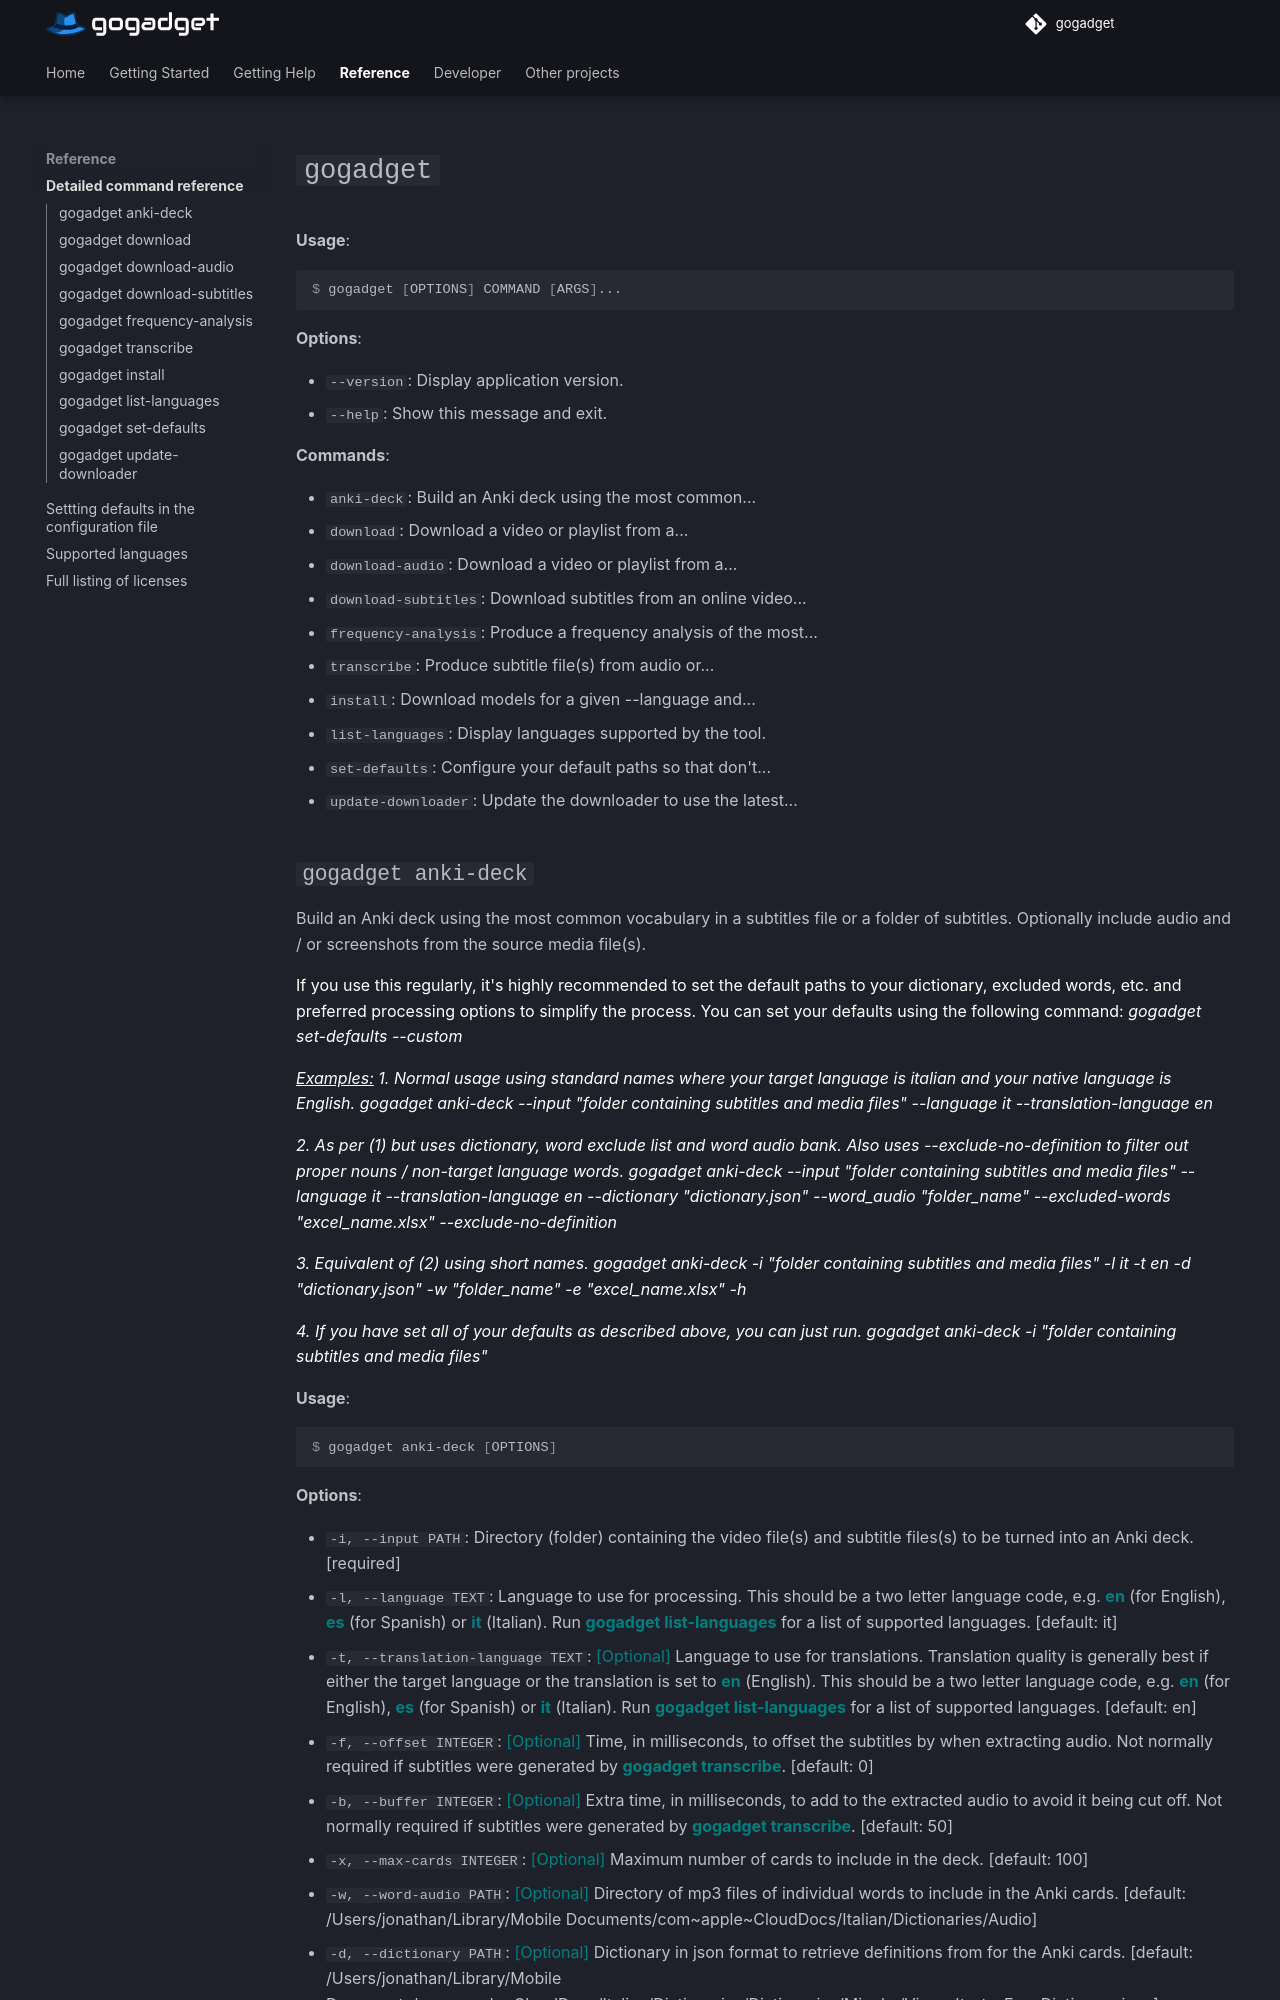

repository: jonathanfox5/gogadget · page: reference/command_reference/index.html · generator: mkdocs

<!-- Copyright: © 2024 Jonathan Fox
License: GNU AGPL, version 3 or later; http://www.gnu.org/licenses/agpl.html
Full source code: https://github.com/jonathanfox5/gogadget -->

# `gogadget`

**Usage**:

```console
$ gogadget [OPTIONS] COMMAND [ARGS]...
```

**Options**:

- `--version`: Display application version.
- `--help`: Show this message and exit.

**Commands**:

- `anki-deck`: Build an Anki deck using the most common...
- `download`: Download a video or playlist from a...
- `download-audio`: Download a video or playlist from a...
- `download-subtitles`: Download subtitles from an online video...
- `frequency-analysis`: Produce a frequency analysis of the most...
- `transcribe`: Produce subtitle file(s) from audio or...
- `install`: Download models for a given --language and...
- `list-languages`: Display languages supported by the tool.
- `set-defaults`: Configure your default paths so that don&#x27;t...
- `update-downloader`: Update the downloader to use the latest...
